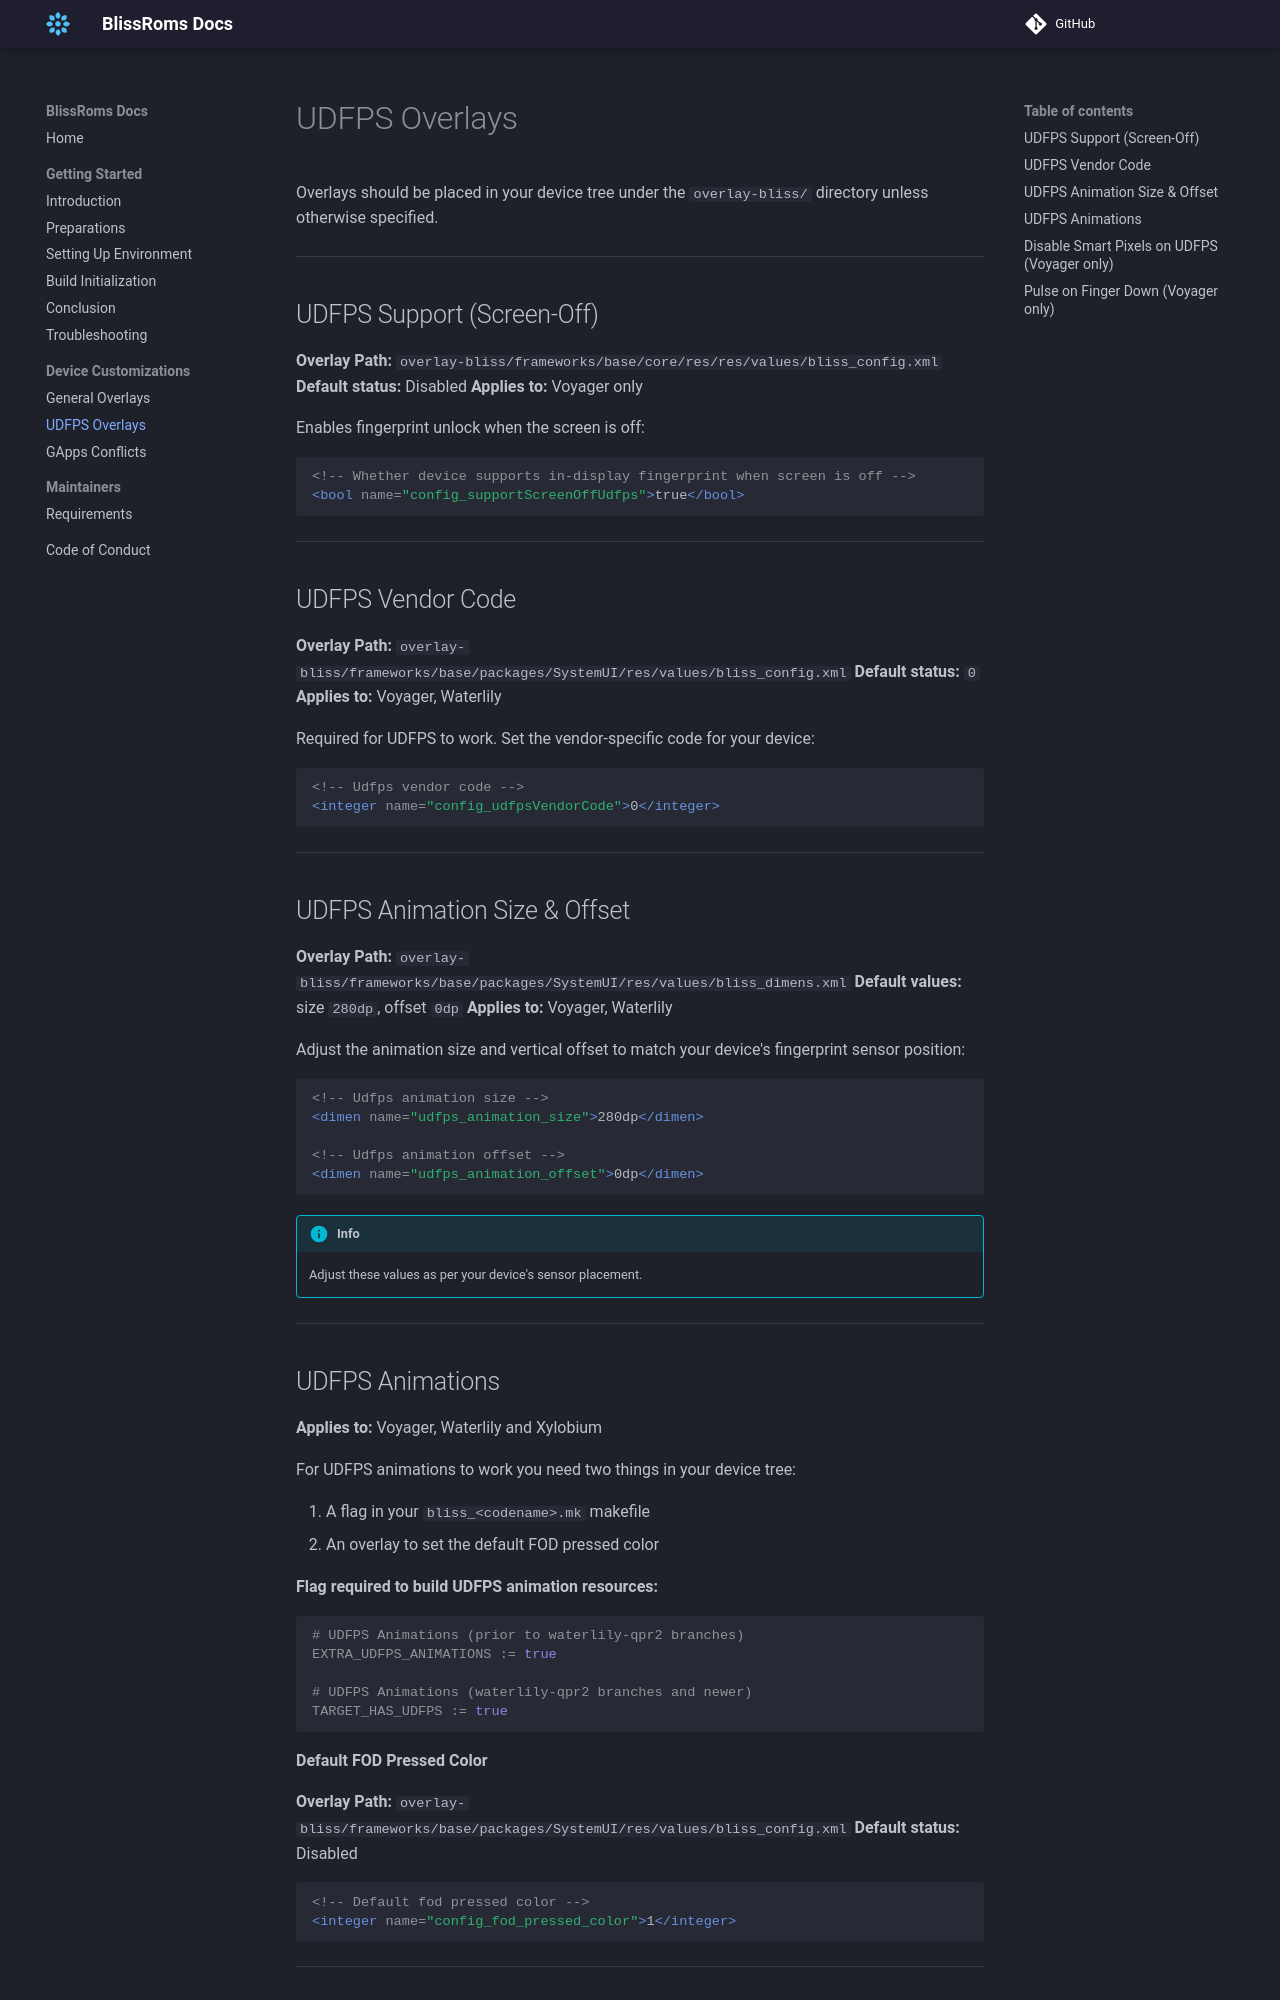

repository: BlissRoms/Documentation · page: device-customizations/UDFPS-overlays/index.html · generator: mkdocs

# UDFPS Overlays

Overlays should be placed in your device tree under the `overlay-bliss/` directory unless otherwise specified.

---

## UDFPS Support (Screen-Off)

**Overlay Path:** `overlay-bliss/frameworks/base/core/res/res/values/bliss_config.xml`
**Default status:** Disabled
**Applies to:** Voyager only

Enables fingerprint unlock when the screen is off:

```xml
<!-- Whether device supports in-display fingerprint when screen is off -->
<bool name="config_supportScreenOffUdfps">true</bool>
```

---

## UDFPS Vendor Code

**Overlay Path:** `overlay-bliss/frameworks/base/packages/SystemUI/res/values/bliss_config.xml`
**Default status:** `0`
**Applies to:** Voyager, Waterlily

Required for UDFPS to work. Set the vendor-specific code for your device:

```xml
<!-- Udfps vendor code -->
<integer name="config_udfpsVendorCode">0</integer>
```

---

## UDFPS Animation Size & Offset

**Overlay Path:** `overlay-bliss/frameworks/base/packages/SystemUI/res/values/bliss_dimens.xml`
**Default values:** size `280dp`, offset `0dp`
**Applies to:** Voyager, Waterlily

Adjust the animation size and vertical offset to match your device's fingerprint sensor position:

```xml
<!-- Udfps animation size -->
<dimen name="udfps_animation_size">280dp</dimen>

<!-- Udfps animation offset -->
<dimen name="udfps_animation_offset">0dp</dimen>
```

!!! info
    Adjust these values as per your device's sensor placement.

---
